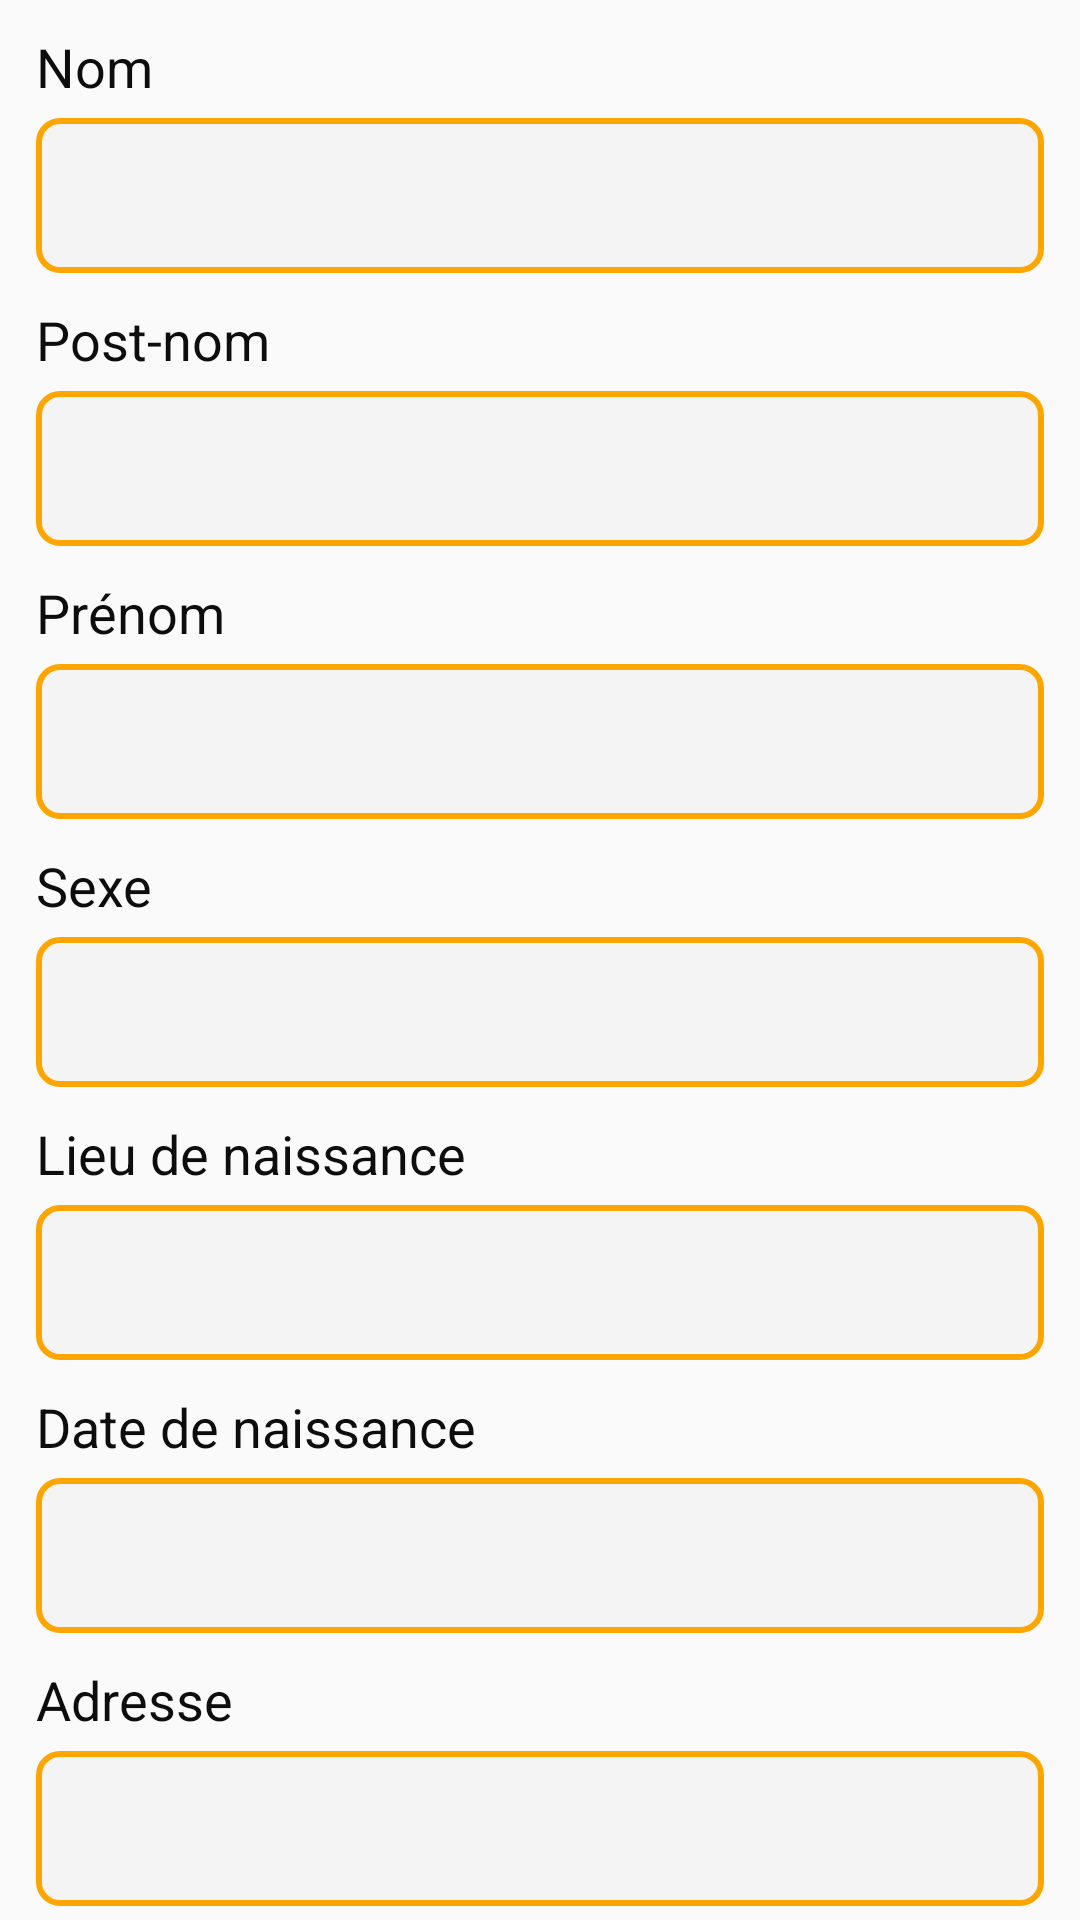

Here is an Android app screen rendered from its layout file. Give the layout XML and the strings, colors and styles it references.
<!-- AndroidManifest.xml: application theme AppTheme.NoActionBar -->
<!-- res/layout/fragment_form.xml -->
<?xml version="1.0" encoding="utf-8"?>
<androidx.constraintlayout.widget.ConstraintLayout xmlns:android="http://schemas.android.com/apk/res/android"
    xmlns:tools="http://schemas.android.com/tools"
    android:layout_width="match_parent"
    android:layout_height="match_parent"
    xmlns:app="http://schemas.android.com/apk/res-auto"
    tools:context=".fragments.FormFragment">

    
    <LinearLayout
        android:id="@+id/lien_login"
        android:layout_width="match_parent"
        android:layout_height="wrap_content"
        android:gravity="center"
        android:orientation="vertical"
        android:layout_centerInParent="true">

            <LinearLayout
                android:id="@+id/line1"
                android:layout_width="match_parent"
                android:layout_height="wrap_content"
                android:layout_marginStart="12sp"
                android:layout_marginTop="10dp"
                android:layout_marginEnd="12sp"
                android:backgroundTint="@color/White"
                android:orientation="vertical">

                <TextView
                    android:layout_width="match_parent"
                    android:layout_height="wrap_content"
                    android:text="Nom"
                    android:textColor="@color/colorBlack"
                    android:textSize="18sp"
                    android:textStyle="normal" />

                <com.google.android.material.textfield.TextInputEditText
                    android:id="@+id/txt_enrollment_name"
                    android:layout_width="match_parent"
                    android:layout_height="wrap_content"
                    android:layout_marginTop="5dp"
                    android:background="@drawable/custom_input"
                    android:drawablePadding="10dp"
                    android:padding="15dp"
                    android:hint=" "
                    android:inputType="textPersonName"
                    android:textColor="@color/colorBlack"
                    android:textSize="16sp"/>

                <TextView
                    android:layout_width="match_parent"
                    android:layout_height="wrap_content"
                    android:text="Post-nom"
                    android:textColor="@color/colorBlack"
                    android:textSize="18sp"
                    android:textStyle="normal"
                    android:layout_marginTop="10dp"/>

                <com.google.android.material.textfield.TextInputEditText
                    android:id="@+id/txt_enrollment_lastname"
                    android:layout_width="match_parent"
                    android:layout_height="wrap_content"
                    android:layout_marginTop="5dp"
                    android:background="@drawable/custom_input"
                    android:drawablePadding="10dp"
                    android:padding="15dp"
                    android:hint=" "
                    android:inputType="textEmailAddress"
                    android:textColor="@color/colorBlack"
                    android:textSize="16sp"/>

                <TextView
                    android:layout_width="match_parent"
                    android:layout_height="wrap_content"
                    android:text="Prénom"
                    android:textColor="@color/colorBlack"
                    android:textSize="18sp"
                    android:textStyle="normal"
                    android:layout_marginTop="10dp"/>

                <com.google.android.material.textfield.TextInputEditText
                    android:id="@+id/txt_enrollment_firstname"
                    android:layout_width="match_parent"
                    android:layout_height="wrap_content"
                    android:layout_marginTop="5dp"
                    android:background="@drawable/custom_input"
                    android:drawablePadding="10dp"
                    android:padding="15dp"
                    android:hint=" "
                    android:inputType="textEmailAddress"
                    android:textColor="@color/colorBlack"
                    android:textSize="16sp"/>

                <TextView
                    android:layout_width="match_parent"
                    android:layout_height="wrap_content"
                    android:layout_marginTop="10dp"
                    android:text="Sexe"
                    android:textColor="@color/colorBlack"
                    android:textSize="18sp"
                    android:textStyle="normal" />

                <Spinner
                    android:id="@+id/sp_enrollment_sex"
                    android:layout_width="match_parent"
                    android:layout_height="50dp"
                    android:layout_marginTop="5dp"
                    android:background="@drawable/custom_input"
                    android:drawablePadding="10dp"
                    android:hint=" "
                    android:inputType="text"
                    android:padding="15dp"
                    android:textColor="@color/colorBlack"
                    android:textSize="16sp"/>

                <TextView
                    android:layout_width="match_parent"
                    android:layout_height="wrap_content"
                    android:text="Lieu de naissance"
                    android:textColor="@color/colorBlack"
                    android:textSize="18sp"
                    android:textStyle="normal"
                    android:layout_marginTop="10dp"/>

                <com.google.android.material.textfield.TextInputEditText
                    android:id="@+id/txt_enrollment_birthplace"
                    android:layout_width="match_parent"
                    android:layout_height="wrap_content"
                    android:layout_marginTop="5dp"
                    android:background="@drawable/custom_input"
                    android:drawablePadding="10dp"
                    android:padding="15dp"
                    android:hint=" "
                    android:inputType="text"
                    android:textColor="@color/colorBlack"
                    android:textSize="16sp"/>

                <TextView
                    android:layout_width="match_parent"
                    android:layout_height="wrap_content"
                    android:text="Date de naissance"
                    android:textColor="@color/colorBlack"
                    android:textSize="18sp"
                    android:textStyle="normal"
                    android:layout_marginTop="10dp"/>

                <TextView
                    android:id="@+id/txt_enrollment_birthdate"
                    android:layout_width="match_parent"
                    android:layout_height="wrap_content"
                    android:layout_marginTop="5dp"
                    android:background="@drawable/custom_input"
                    android:drawablePadding="10dp"
                    android:padding="15dp"
                    android:hint=" "
                    android:textColor="@color/colorBlack"
                    android:textSize="16sp"
                    android:drawableEnd="@drawable/ic_baseline_arrow_drop_down"/>

                <TextView
                    android:layout_width="match_parent"
                    android:layout_height="wrap_content"
                    android:text="Adresse"
                    android:textColor="@color/colorBlack"
                    android:textSize="18sp"
                    android:textStyle="normal"
                    android:layout_marginTop="10dp"/>

                <com.google.android.material.textfield.TextInputEditText
                    android:id="@+id/txt_enrollment_adresse"
                    android:layout_width="match_parent"
                    android:layout_height="wrap_content"
                    android:layout_marginTop="5dp"
                    android:background="@drawable/custom_input"
                    android:drawablePadding="10dp"
                    android:padding="15dp"
                    android:hint=" "
                    android:inputType="textEmailAddress"
                    android:textColor="@color/colorBlack"
                    android:textSize="16sp"/>

                <TextView
                    android:layout_width="match_parent"
                    android:layout_height="wrap_content"
                    android:text="Nationalité"
                    android:textColor="@color/colorBlack"
                    android:textSize="18sp"
                    android:textStyle="normal"
                    android:layout_marginTop="10dp"/>

                <com.google.android.material.textfield.TextInputEditText
                    android:id="@+id/txt_enrollment_nationality"
                    android:layout_width="match_parent"
                    android:layout_height="wrap_content"
                    android:layout_marginTop="5dp"
                    android:background="@drawable/custom_input"
                    android:drawablePadding="10dp"
                    android:padding="15dp"
                    android:hint=" "
                    android:inputType="textEmailAddress"
                    android:textColor="@color/colorBlack"
                    android:textSize="16sp"/>

                <Button
                    android:id="@+id/btn_enrollment_save"
                    android:layout_width="match_parent"
                    android:layout_height="wrap_content"
                    android:layout_marginTop="20dp"
                    android:layout_marginBottom="10dp"
                    android:clickable="true"
                    android:focusable="true"
                    android:fontFamily="sans-serif-condensed"
                    android:textAllCaps="false"
                    android:textColor="@color/White"
                    android:textSize="18sp"
                    android:textStyle="bold"
                    android:background="@color/colorOrange"
                    android:text="Enregistrer"
                    android:padding="20dp"/>

                <ProgressBar
                    android:id="@+id/progressBar"
                    style="?android:attr/progressBarStyleHorizontal"
                    android:layout_width="match_parent"
                    android:layout_height="wrap_content"
                    android:layout_marginTop="-20dp"
                    android:indeterminate="true"
                    android:indeterminateTint="@color/colorIkwook" />

            </LinearLayout>

    </LinearLayout>

</androidx.constraintlayout.widget.ConstraintLayout>
<!-- resources referenced by this layout -->
<resources>
  <color name="White">#FFFFFF</color>
  <color name="colorBlack">#F2000000</color>
  <color name="colorIkwook">#64AFEF</color>
  <color name="colorOrange">#FFA500</color>
  <!-- drawable custom_input (drawable) -->
  <?xml version="1.0" encoding="utf-8"?>
  <selector xmlns:android="http://schemas.android.com/apk/res/android">
      <item android:state_enabled="true" android:state_focused="true">
          <shape android:shape="rectangle">
              <solid android:color="@color/colorWhite_é" />
              <corners android:radius="7dp" />
              <stroke android:color="@color/colorOrange" android:width="2dp"/>
          </shape>
      </item>
  
      <item android:state_enabled="true">
          <shape android:shape="rectangle">
              <solid android:color="@color/colorWhite_é"/>
              <corners android:radius="7dp"/>
              <stroke android:color="@color/colorOrange" android:width="2dp"/>
          </shape>
      </item>
  </selector>
  <style name="AppTheme.NoActionBar">
          <item name="windowActionBar">false</item>
          <item name="windowNoTitle">true</item>
          <item name="colorPrimary">@color/colorOrange</item>
          <item name="colorPrimaryDark">@color/colorOrange</item>
          <item name="colorAccent">@color/colorBleu</item>
      </style>
  <color name="colorBleu">#E4032642</color>
</resources>
